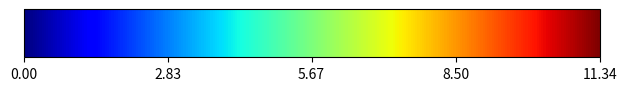

This figure's Python source:
import matplotlib.pyplot as plt
import matplotlib as mpl

fig = plt.figure()
ax = fig.add_axes([0.05, 0.80, 0.9, 0.1])
vmax=11.3371
vmin=0
cb = mpl.colorbar.ColorbarBase(ax, orientation='horizontal',cmap='jet',norm=mpl.colors.Normalize(vmin, vmax),ticks=[vmin,0.25*vmax,0.5*vmax, 0.75*vmax,vmax])
plt.show()